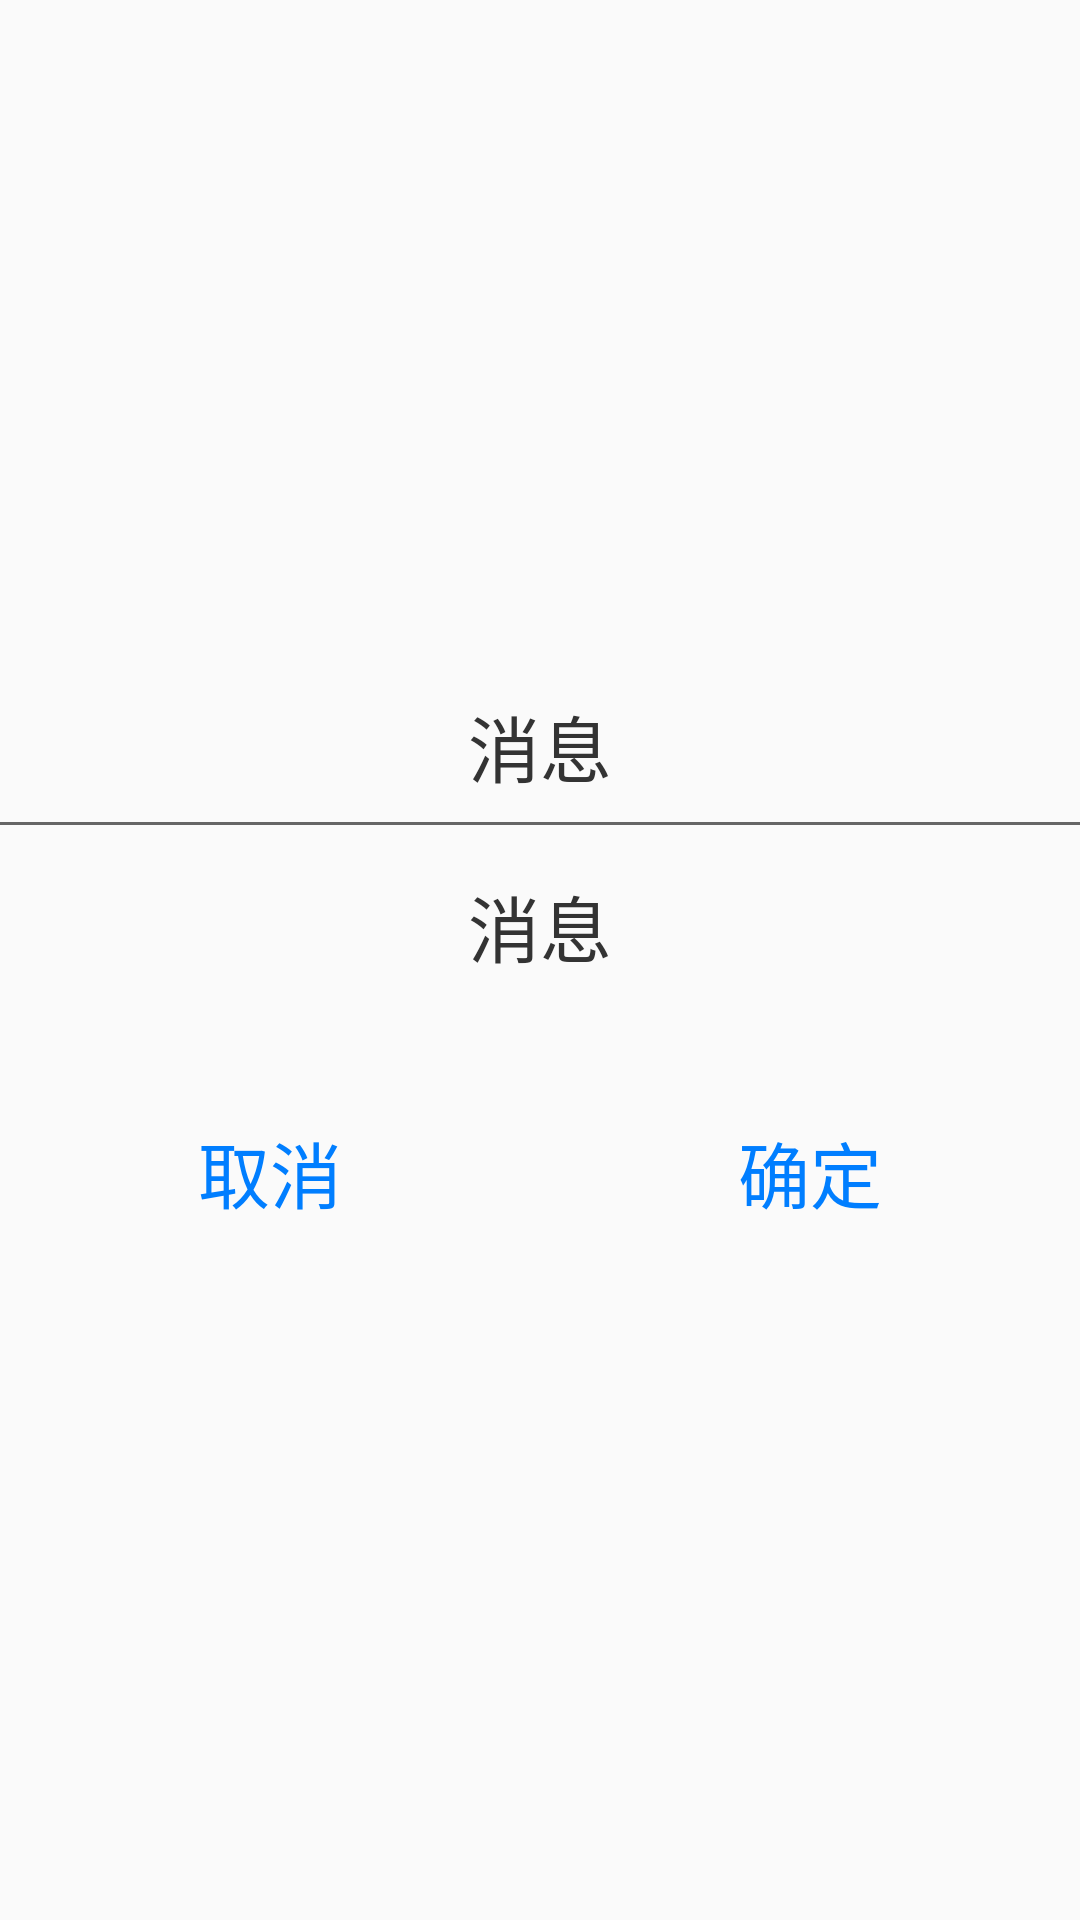

Produce the Android XML layout that renders to this screen, including the resource entries it uses.
<!-- AndroidManifest.xml: application theme Theme.FamilyCompanionship -->
<!-- res/layout/dialog_alert.xml -->
<?xml version="1.0" encoding="utf-8"?>
<LinearLayout xmlns:android="http://schemas.android.com/apk/res/android"
    android:layout_width="match_parent"
    android:layout_height="wrap_content"
    android:background="@drawable/bg_white_corner4"
    android:gravity="center_vertical"
    android:orientation="vertical">

    <TextView
        android:id="@+id/tv_edit_dialog_title"
        android:layout_width="wrap_content"
        android:layout_height="wrap_content"
        android:layout_gravity="center_horizontal"
        android:layout_marginTop="@dimen/dp_10"
        android:text="@string/message"
        android:textColor="#333333"
        android:textSize="@dimen/sp_24" />

    <View
        android:layout_width="match_parent"
        android:layout_height="@dimen/dp_1"
        android:layout_marginTop="@dimen/dp_8"
        android:background="#FF666666" />

    <TextView
        android:id="@+id/tv_select_dialog_msg"
        android:layout_width="wrap_content"
        android:layout_height="wrap_content"
        android:layout_gravity="center_horizontal"
        android:layout_marginTop="@dimen/dp_16"
        android:paddingHorizontal="@dimen/dp_10"
        android:text="@string/message"
        android:textColor="#333333"
        android:textSize="@dimen/sp_24" />

    <TextView
        android:id="@+id/tv_select_dialog_submsg"
        android:layout_width="wrap_content"
        android:layout_height="wrap_content"
        android:layout_gravity="center_horizontal"
        android:layout_marginHorizontal="@dimen/dp_16"
        android:textColor="#333333"
        android:textSize="@dimen/sp_16" />

    <LinearLayout
        android:layout_width="match_parent"
        android:layout_height="wrap_content"
        android:layout_gravity="center_horizontal"
        android:orientation="horizontal"
        android:paddingTop="@dimen/dp_15">

        <TextView
            android:id="@+id/tv_select_dialog_cancel"
            android:layout_width="0dp"
            android:layout_height="@dimen/dp_36"
            android:layout_margin="@dimen/dp_10"
            android:layout_weight="1"
            android:foreground="?selectableItemBackground"
            android:gravity="center"
            android:text="@string/cancel"
            android:textColor="#007eff"
            android:textSize="@dimen/sp_24" />

        <TextView
            android:id="@+id/tv_select_dialog_ok"
            android:layout_width="0dp"
            android:layout_height="@dimen/dp_36"
            android:layout_margin="@dimen/dp_10"
            android:layout_weight="1"
            android:foreground="?selectableItemBackground"
            android:gravity="center"
            android:text="@string/sure"
            android:textColor="#007eff"
            android:textSize="@dimen/sp_24" />
    </LinearLayout>

</LinearLayout>
<!-- resources referenced by this layout -->
<resources>
  <dimen name="dp_1">1dp</dimen>
  <dimen name="dp_10">10dp</dimen>
  <dimen name="dp_15">15dp</dimen>
  <dimen name="dp_16">16dp</dimen>
  <dimen name="dp_36">36dp</dimen>
  <dimen name="dp_8">8dp</dimen>
  <dimen name="sp_16">16sp</dimen>
  <dimen name="sp_24">24sp</dimen>
  <string name="cancel">取消</string>
  <string name="message">消息</string>
  <string name="sure">确定</string>
  <style name="Theme.FamilyCompanionship" parent="Theme.MaterialComponents.DayNight.NoActionBar.Bridge">
          
          <item name="colorPrimary">@android:color/holo_blue_light</item>
          <item name="colorPrimaryDark">@android:color/holo_blue_dark</item>
          <item name="colorPrimaryVariant">@android:color/holo_blue_bright</item>
          <item name="colorOnPrimary">@color/white</item>
          <item name="colorAccent">@android:color/holo_blue_bright</item>
          
          <item name="colorSecondary">@android:color/holo_blue_dark</item>
          <item name="colorSecondaryVariant">@android:color/holo_green_dark</item>
          <item name="colorOnSecondary">@color/black</item>
          
          <item name="android:navigationBarColor">#4ec4c1</item>
          <item name="android:statusBarColor">#4ec4c1</item>
          
      </style>
  <color name="white">#FFFFFFFF</color>
  <color name="black">#FF000000</color>
</resources>
